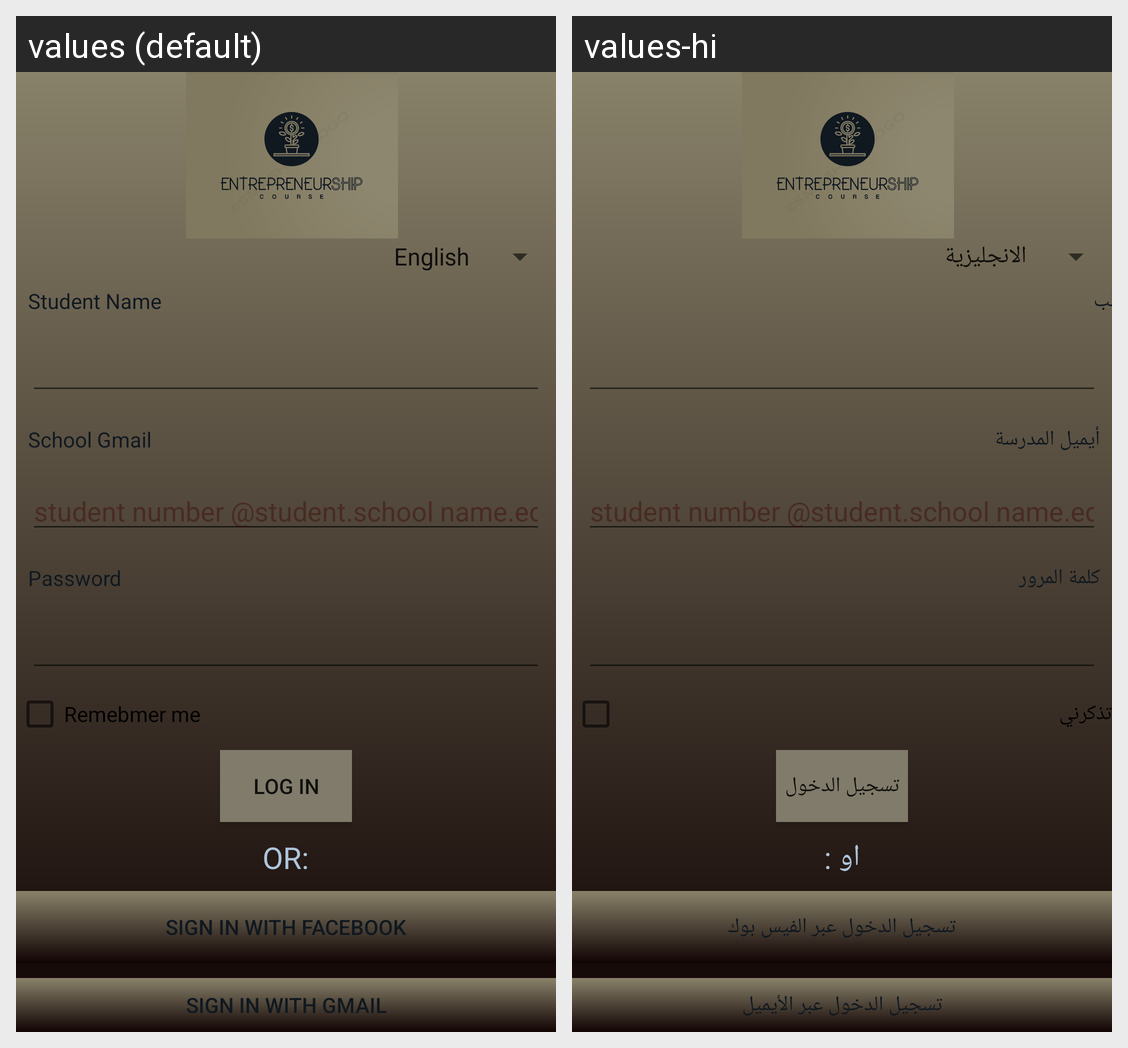

The Android screen above is rendered under two locales of the same app. Produce the string resources it draws, with the default and per-locale values.
Android screen res/layout/activity_main.xml rendered under 2 locales, left to right: values (default), values-hi. Device: Nexus 5 (rendered at 1080×1920; each locale shown at half size, 540×960, under a caption strip naming it); theme Theme.Ass1.
Strings drawn on this screen, with the default value and each locale's value (text and hints the layout hard-codes, and strings that could not be matched under every locale, appear in the picture but are not listed):

student_name
  values: Student Name
  values-hi: أسم الطالب

school_gmail
  values: School Gmail
  values-hi: أيميل المدرسة

password
  values: Password
  values-hi: كلمة المرور

remebmer_me
  values: Remebmer me
  values-hi: تذكرني

log_in
  values: Log in
  values-hi: تسجيل الدخول

or_log_in_by
  values: OR:
  values-hi: او :

sign_in_with_facebook
  values: Sign In With Facebook
  values-hi: تسجيل الدخول عبر الفيس بوك

sign_in_with_gmail
  values: Sign In With Gmail
  values-hi: تسجيل الدخول عبر الأيميل
